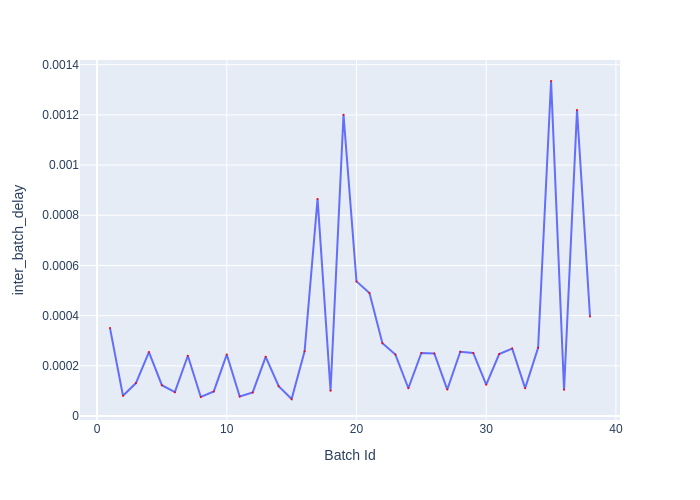

The data file committed next to this chart (first rows):
Batch Id, inter_batch_delay
1, 0.0003502
2, 8.08170298114419e-05
3, 0.0001312
4, 0.0002545
5, 0.0001227
6, 9.485497139394283e-05
7, 0.0002399
8, 7.576995994895697e-05
9, 9.774905629456043e-05
10, 0.0002448
11, 7.784692570567131e-05
12, 9.39640449360013e-05
13, 0.0002359
14, 0.0001186
15, 6.762798875570297e-05
16, 0.0002579
17, 0.0008652
18, 0.0001001
19, 0.001201
20, 0.0005364
21, 0.0004899
22, 0.0002903
23, 0.0002447
24, 0.0001104
25, 0.0002512
26, 0.0002491
27, 0.0001054
28, 0.0002561
29, 0.0002511
30, 0.0001248
31, 0.0002467
32, 0.000269
33, 0.000111
34, 0.0002719
35, 0.001335
36, 0.0001041
37, 0.00122
38, 0.0003962
